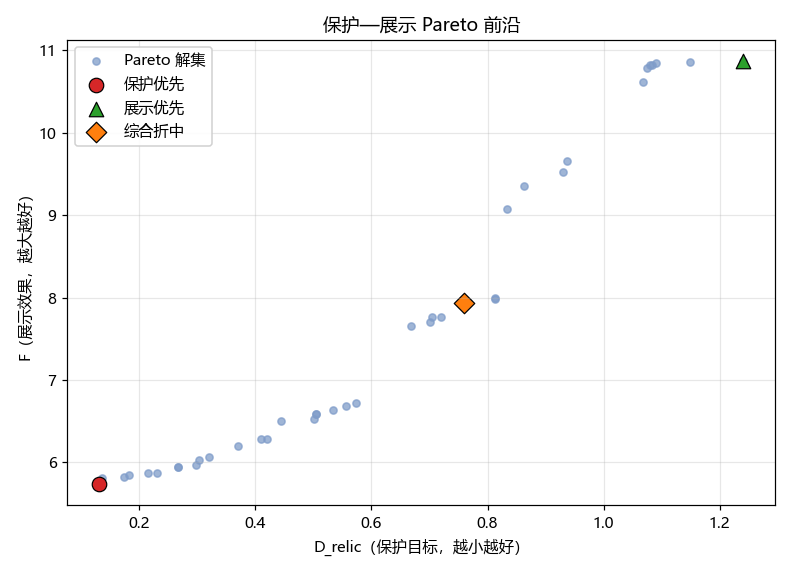

The table this chart was drawn from, first rows:
solution_id, ω1, ω2, ω3, ω4, ω5, ω6, ω7, ω8, ω9, ω10, I_lx, D_relic, F, Rf, Rg, CCT_K, Duv
0, 0.07947, 0.009547, 0.01197, 0.1842, 0.1188, 0.002341, 0.0466, 0.4123, 0.05933, 0.07548, 298.3, 1.08, 10.82, 75, 121.7, 2777, -0.004666
1, 0.08105, 0.003217, 0.04022, 0.1858, 0.1259, 0.008317, 0.009016, 0.4197, 0.04786, 0.07887, 49.87, 0.5042, 6.59, 74.63, 118.3, 3113, 0.001417
2, 0.08167, 0.009702, 0.08478, 0.1691, 0.1108, 0.007739, 0.01658, 0.3971, 0.04706, 0.0755, 128.8, 0.8123, 7.987, 71, 115.9, 3319, 0.001052
3, 0.0887, 0.00885, 0.00403, 0.1712, 0.1573, 0.008076, 0.009259, 0.4196, 0.05037, 0.08265, 50.64, 0.5011, 6.529, 79.35, 120.2, 2929, -0.003277
4, 0.07486, 0.008363, 0.08582, 0.187, 0.1047, 0.003882, 0.04099, 0.3767, 0.05225, 0.06549, 298.7, 1.241, 10.87, 70.66, 112.9, 3384, 0.005385
5, 0.08366, 0.01166, 0.01158, 0.209, 0.1166, 0.004799, 0.008288, 0.4184, 0.04762, 0.08846, 298.7, 1.09, 10.85, 73.43, 120.8, 3172, 0.0003571
6, 0.0748, 0.003307, 0.003176, 0.2016, 0.1223, 0.007868, 0.04355, 0.4185, 0.05518, 0.06973, 116, 0.7008, 7.702, 75.64, 120.1, 2811, -0.000275
7, 0.08065, 0.01132, 0.01127, 0.2035, 0.1132, 0.004231, 0.04404, 0.4103, 0.04638, 0.07507, 128.6, 0.7598, 7.937, 74.51, 120.6, 2940, -0.002171
8, 0.07821, 0.002264, 0.09295, 0.1487, 0.09896, 0.01875, 0.04617, 0.3964, 0.05448, 0.06305, 8.145, 0.2662, 5.95, 70.18, 116.1, 2885, -0.004208
9, 0.08698, 0.003358, 0.003221, 0.1986, 0.126, 0.003472, 0.00841, 0.4454, 0.03317, 0.09135, 194.2, 0.8343, 9.078, 73.43, 123.2, 2930, -0.002458
10, 0.09633, 0.00361, 0.00686, 0.193, 0.1451, 0.007343, 0.00729, 0.4501, 0.03291, 0.05739, 113.3, 0.6675, 7.652, 76.24, 122.1, 2968, -0.003166
11, 0.07957, 0.00958, 0.01198, 0.1844, 0.1189, 0.002532, 0.04666, 0.4114, 0.0594, 0.07557, 298.7, 1.083, 10.82, 75.07, 121.7, 2781, -0.004607
12, 0.07902, 0.002524, 0.01291, 0.1842, 0.1125, 0.006822, 0.04549, 0.4209, 0.05108, 0.0846, 17.16, 0.3196, 6.064, 73.61, 122.6, 2700, -0.004534
13, 0.0811, 0.009625, 0.0762, 0.1677, 0.11, 0.02025, 0.007095, 0.3937, 0.0594, 0.0749, 56.01, 0.5728, 6.726, 72.34, 115.9, 3253, 0.0002338
14, 0.08248, 0.009538, 0.01335, 0.1917, 0.1222, 0.005024, 0.04802, 0.4272, 0.05296, 0.04747, 31.92, 0.4101, 6.284, 75.23, 121.4, 2788, -0.004392
15, 0.07949, 0.009041, 0.01151, 0.1843, 0.1189, 0.002343, 0.04664, 0.4128, 0.05938, 0.07555, 296.1, 1.074, 10.78, 74.97, 121.8, 2772, -0.004623
16, 0.08002, 0.002453, 0.01173, 0.1842, 0.1124, 0.006773, 0.04548, 0.4209, 0.05108, 0.08498, 14.99, 0.3036, 6.029, 73.55, 122.9, 2696, -0.004861
17, 0.08221, 0.01171, 0.09294, 0.169, 0.1183, 0.006173, 0.009349, 0.4055, 0.03359, 0.07121, 5.357, 0.2313, 5.877, 71.42, 114.6, 3430, 0.002753
18, 0.08099, 0.003214, 0.04019, 0.1857, 0.1258, 0.00831, 0.009009, 0.4194, 0.04857, 0.07881, 49.87, 0.5044, 6.59, 74.62, 118.4, 3112, 0.001402
19, 0.07623, 0.002208, 0.08086, 0.1811, 0.09646, 0.01784, 0.04428, 0.3864, 0.05311, 0.06146, 10.16, 0.2984, 5.972, 70.54, 114.3, 3121, 0.001646
20, 0.07821, 0.002264, 0.09295, 0.1487, 0.09896, 0.01875, 0.04617, 0.3964, 0.05448, 0.06305, 8.145, 0.2662, 5.95, 70.18, 116.1, 2885, -0.004208
21, 0.08593, 0.007039, 0.01181, 0.1966, 0.1192, 0.004894, 0.009189, 0.4267, 0.04856, 0.09002, 24.58, 0.3699, 6.196, 73.22, 122.3, 3018, -0.002235
22, 0.08068, 0.003022, 0.09197, 0.1652, 0.1183, 0.007766, 0.008323, 0.4055, 0.04528, 0.07397, 49.87, 0.5337, 6.635, 71.37, 114.8, 3328, 0.003143
23, 0.09501, 0.002751, 0.03058, 0.198, 0.1207, 0.02113, 0.006696, 0.4194, 0.03111, 0.07461, 129.9, 0.7672, 7.947, 75.09, 120, 3165, -0.0007704
24, 0.09503, 0.01135, 0.0113, 0.2074, 0.1327, 0.006134, 0.00988, 0.4062, 0.04868, 0.07137, 1.045, 0.1315, 5.735, 76.44, 120.3, 3294, 0.0004028
25, 0.07819, 0.00276, 0.01495, 0.1856, 0.11, 0.007254, 0.04552, 0.4306, 0.0337, 0.09146, 1.578, 0.1356, 5.808, 73.09, 122.5, 2687, -0.004577
26, 0.09264, 0.01134, 0.006124, 0.2145, 0.1135, 0.004524, 0.008227, 0.3988, 0.07614, 0.07425, 298.3, 1.148, 10.86, 72.88, 122.4, 3286, -0.000395
27, 0.09531, 0.002743, 0.01334, 0.1903, 0.123, 0.007307, 0.006548, 0.4355, 0.05253, 0.07341, 3.741, 0.183, 5.85, 73.01, 123.9, 2960, -0.004855
28, 0.07955, 0.02695, 0.02438, 0.1958, 0.1109, 0.006366, 0.01025, 0.4192, 0.05785, 0.06872, 2.772, 0.1739, 5.828, 72.71, 120.3, 3140, -0.003314
29, 0.08368, 0.00126, 0.006384, 0.2205, 0.1104, 0.004747, 0.04641, 0.4178, 0.03118, 0.07757, 117.6, 0.7193, 7.768, 73.5, 120.7, 2972, 0.0003915
30, 0.08102, 0.009623, 0.08409, 0.1677, 0.104, 0.004293, 0.03929, 0.3945, 0.047, 0.06846, 128.8, 0.8128, 8, 70.23, 116.1, 3159, -0.001509
31, 0.08573, 0.003651, 0.02874, 0.1734, 0.1318, 0.006481, 0.01073, 0.4507, 0.03119, 0.07757, 211.8, 0.863, 9.354, 74.57, 121.8, 2851, -0.004183
32, 0.08092, 0.001066, 0.00327, 0.1986, 0.1178, 0.004376, 0.04145, 0.4065, 0.05474, 0.09133, 286, 1.069, 10.61, 74.61, 121.6, 2858, -0.001462
33, 0.09005, 0.003376, 0.08515, 0.1805, 0.1357, 0.006867, 0.006817, 0.4192, 0.03077, 0.04153, 56.31, 0.5569, 6.689, 74.62, 114.7, 3447, 0.004766
34, 0.07758, 0.009723, 0.01145, 0.2079, 0.115, 0.00266, 0.04517, 0.4297, 0.02854, 0.07233, 229.2, 0.9365, 9.653, 74.15, 120.2, 2895, -0.001256
35, 0.08617, 0.003342, 0.003205, 0.1977, 0.1254, 0.008461, 0.00841, 0.4433, 0.03302, 0.09092, 43.2, 0.4438, 6.502, 73.95, 122.8, 2911, -0.002443
36, 0.08492, 0.002712, 0.0147, 0.182, 0.1242, 0.006949, 0.01396, 0.4299, 0.05177, 0.0889, 5.93, 0.2143, 5.867, 74.02, 122.7, 2863, -0.003721
37, 0.07988, 0.002679, 0.01293, 0.1861, 0.1184, 0.004866, 0.04651, 0.4083, 0.05129, 0.08907, 31.92, 0.4205, 6.287, 75.03, 121.3, 2790, -0.003055
38, 0.0864, 0.0013, 0.006587, 0.2243, 0.1216, 0.004879, 0.01068, 0.431, 0.03319, 0.08002, 117.6, 0.705, 7.767, 73.55, 120.5, 3180, 0.003301
39, 0.08248, 0.02868, 0.01526, 0.203, 0.115, 0.00637, 0.01058, 0.4363, 0.03099, 0.07126, 221.1, 0.9299, 9.529, 73.47, 120.9, 3112, -0.003985
